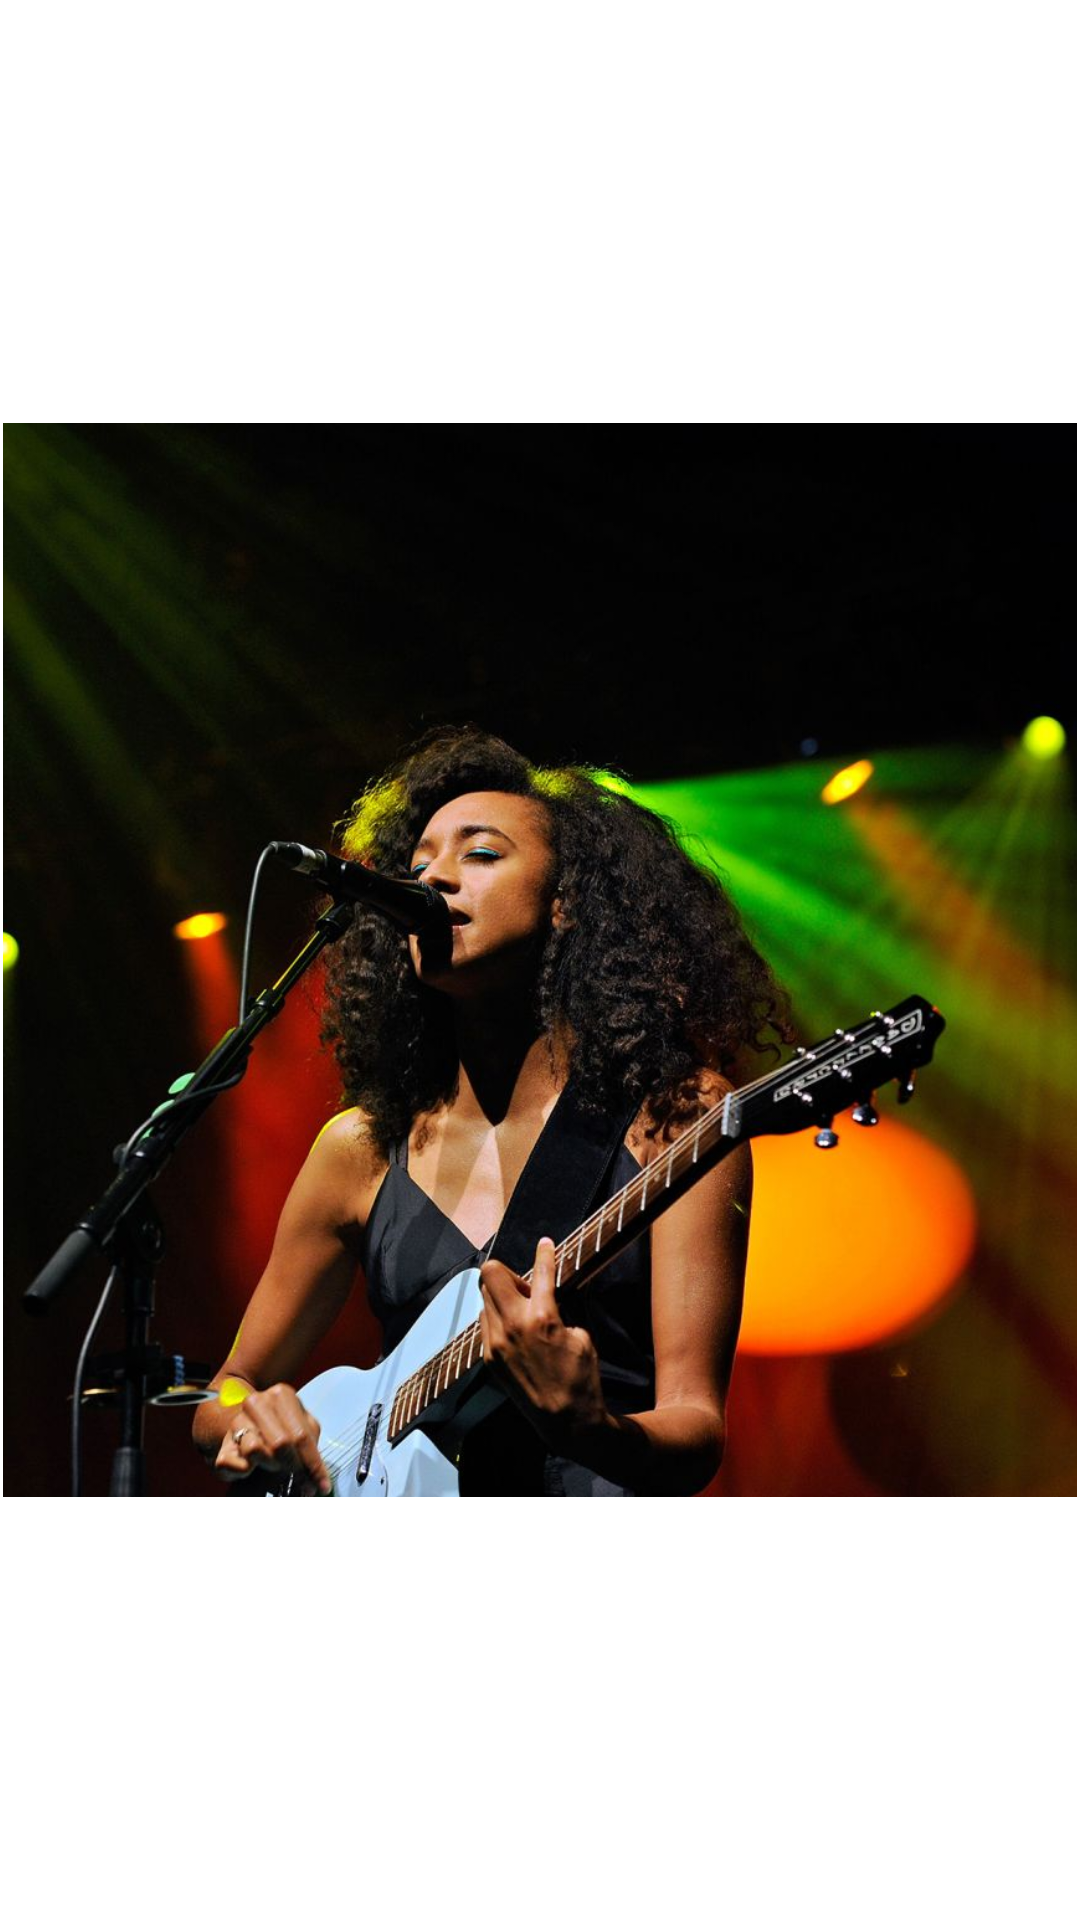

This screen was rendered from an Android layout file. Write that file and the resources it references.
<!-- AndroidManifest.xml: application theme Theme.LQASocialMedia -->
<!-- res/layout/account_post_grid_item.xml -->
<?xml version="1.0" encoding="utf-8"?>
<androidx.constraintlayout.widget.ConstraintLayout xmlns:android="http://schemas.android.com/apk/res/android"
    android:layout_width="match_parent"
    android:layout_height="match_parent"
    android:padding="1dp"
    xmlns:app="http://schemas.android.com/apk/res-auto">
    <ImageView
        android:id="@+id/imgGridThumbnail"
        android:layout_width="0dp"
        android:layout_height="0dp"
        android:scaleType="centerCrop"
        android:src="@drawable/photo_01"
        app:layout_constraintTop_toTopOf="parent"
        app:layout_constraintBottom_toBottomOf="parent"
        app:layout_constraintLeft_toLeftOf="parent"
        app:layout_constraintRight_toRightOf="parent"
        app:layout_constraintDimensionRatio="1:1"/>
</androidx.constraintlayout.widget.ConstraintLayout>
<!-- resources referenced by this layout -->
<resources>
  <!-- drawable photo_01: jpg bitmap (drawable, 104366 bytes) -->
  <style name="Theme.LQASocialMedia" parent="Theme.MaterialComponents.DayNight.DarkActionBar">
          
          <item name="colorPrimary">@color/purple_500</item>
          <item name="colorPrimaryVariant">@color/purple_700</item>
          <item name="colorOnPrimary">@color/white</item>
          
          <item name="colorSecondary">@color/teal_200</item>
          <item name="colorSecondaryVariant">@color/teal_700</item>
          <item name="colorOnSecondary">@color/black</item>
          
          <item name="android:statusBarColor" tools:targetApi="l">?attr/colorPrimaryVariant</item>
          
      </style>
  <color name="purple_500">#FF6200EE</color>
  <color name="purple_700">#FF3700B3</color>
  <color name="white">#FFFFFFFF</color>
  <color name="teal_200">#FF03DAC5</color>
  <color name="teal_700">#FF018786</color>
  <color name="black">#FF000000</color>
</resources>
